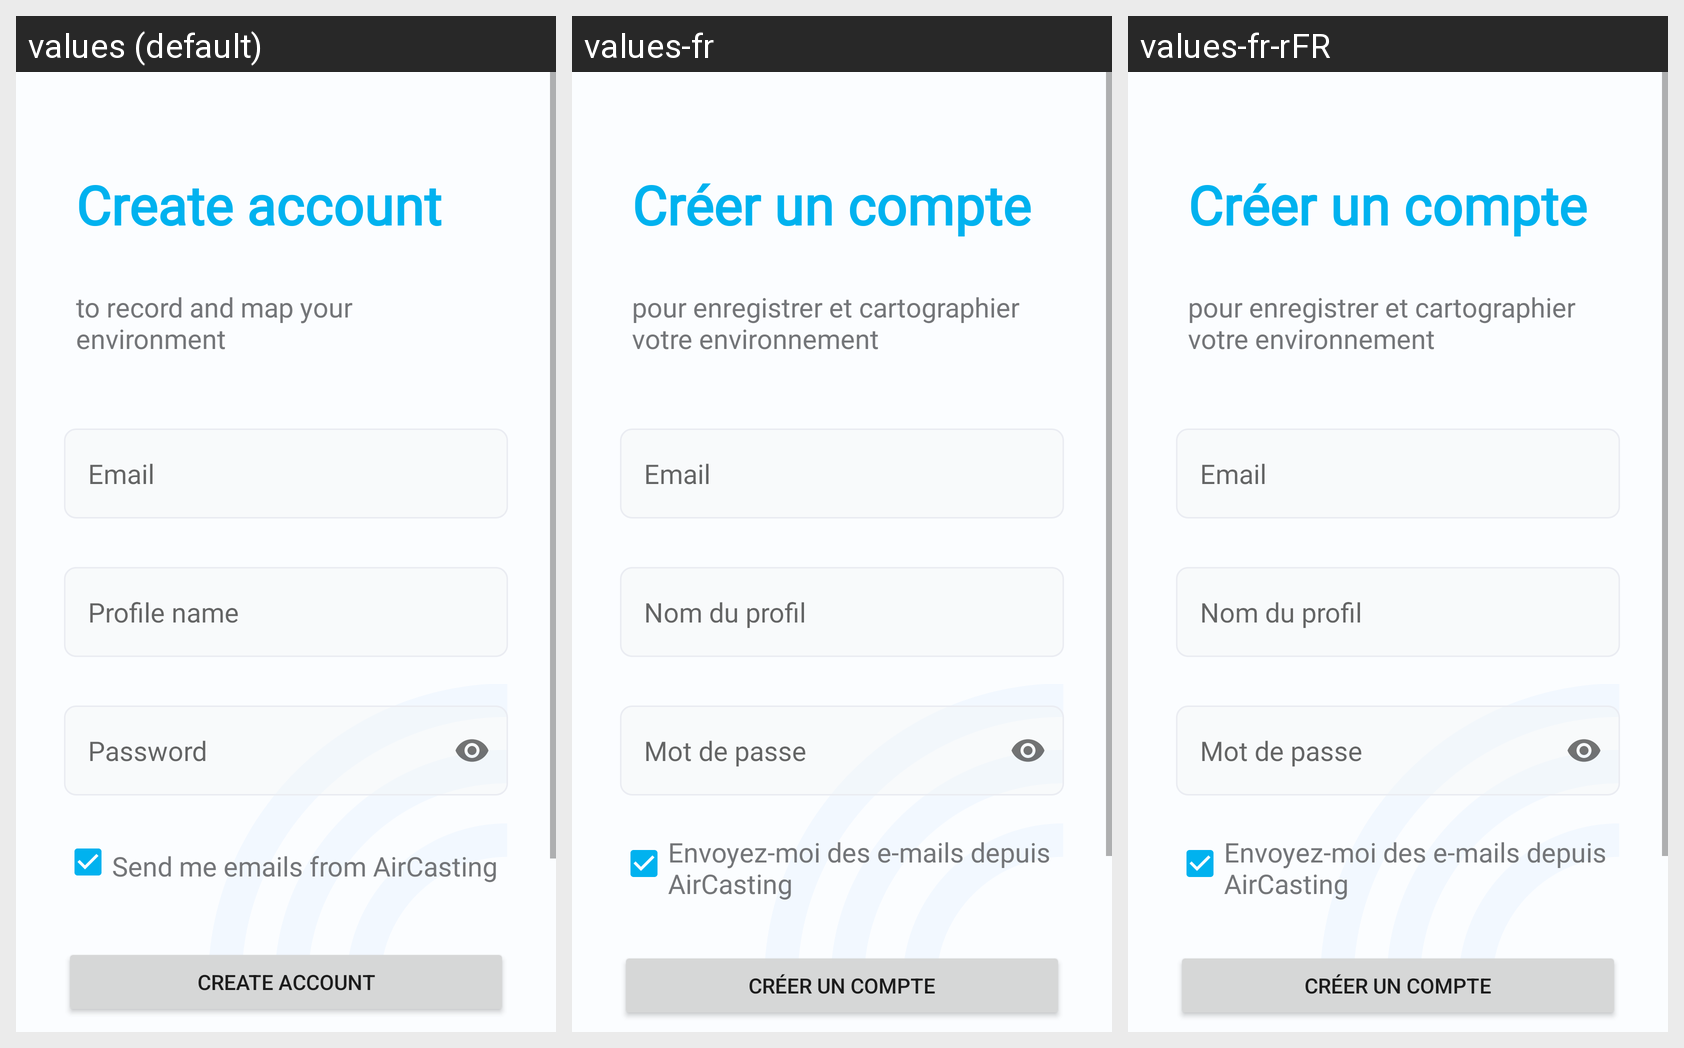

Strings drawn on this Android screen and how each of the app's shown locales translates them:
Android screen res/layout/activity_create_account.xml rendered under 3 locales, left to right: values (default), values-fr, values-fr-rFR. Device: Nexus 5 (rendered at 1080×1920; each locale shown at half size, 540×960, under a caption strip naming it); theme Theme.Aircasting.
Strings drawn on this screen, with the default value and each locale's value (text and hints the layout hard-codes, and strings that could not be matched under every locale, appear in the picture but are not listed):

create_account_header
  values: Create account
  values-fr: Créer un compte
  values-fr-rFR: Créer un compte

create_account_description
  values: to record and map your environment
  values-fr: pour enregistrer et cartographier votre environnement
  values-fr-rFR: pour enregistrer et cartographier votre environnement

email_hint
  values: Email
  values-fr: Email
  values-fr-rFR: Email

profile_name_hint
  values: Profile name
  values-fr: Nom du profil
  values-fr-rFR: Nom du profil

password_hint
  values: Password
  values-fr: Mot de passe
  values-fr-rFR: Mot de passe

send_emails
  values: Send me emails from AirCasting
  values-fr: Envoyez-moi des e-mails depuis AirCasting
  values-fr-rFR: Envoyez-moi des e-mails depuis AirCasting

create_account_button
  values: Create account
  values-fr: Créer un compte
  values-fr-rFR: Créer un compte
